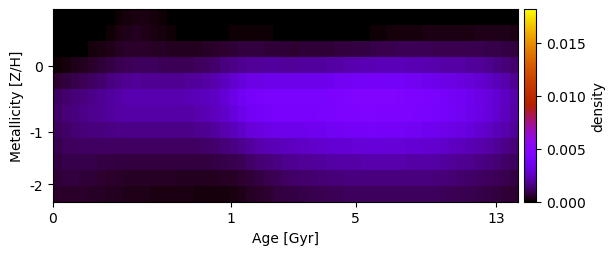

Source data for this figure (header and first rows):
3.616945152085073516e-21, -1.286469201866431156e-19, 1.853123186068768584e-21, -2.495602043918178494e-20, -9.112486566781761659e-21, -7.690273796334995585e-22, 3.673857059185437737e-05, 1.039350655539713226e-04, 2.025253215055271467e-04, 2.557978421617516213e-04, 2.526205923598389726e-04, 1.879970248559084515e-04, 9.572721515996808939e-05, 2.479683950161665475e-05, -1.033051416963898316e-21, 7.816178533659364738e-22, -5.276614331840967926e-20, 1.423696659361715214e-20, -3.044795155054407316e-20, 1.078675229516083349e-20, -6.316253105819717768e-20, 2.276533327471087378e-19, 5.181374192428848110e-20, 6.032080292027581342e-21
-9.369468138253628444e-20, 8.142189354948103042e-20, -4.154986591723325894e-21, 1.493397588843299232e-19, -6.675471929425362519e-22, 4.079254142310163585e-05, 1.227979957173563961e-04, 2.271632334507621193e-04, 3.298406643884267339e-04, 3.668857888916072672e-04, 3.527703890730297877e-04, 2.837517141802612091e-04, 2.026320791467730459e-04, 1.156894594103770058e-04, 5.136355796480904289e-05, 1.118858577733494339e-05, -7.855179500646383952e-24, 7.852790474353440989e-06, 2.820607807040052408e-05, 6.945875329744655418e-05, 1.040783307939035151e-04, 1.195455380936177810e-04, 1.349574222314375328e-04, 1.124487927662754145e-04
6.911609141618265930e-20, -4.486309768256661832e-21, 1.153041955967173194e-05, 6.310219465900653122e-05, 1.444600554537086917e-04, 2.440202497507910776e-04, 3.467218300335114627e-04, 4.358627056536148819e-04, 5.109527804512652019e-04, 5.406358884057849493e-04, 5.188904678244242062e-04, 4.870829275140066894e-04, 4.535914248620146437e-04, 4.259076845080962551e-04, 4.046210849998768482e-04, 3.932075454680643441e-04, 4.071946647678542533e-04, 4.456673140090889273e-04, 5.084311555145025864e-04, 5.970852843749260798e-04, 6.967793925960307898e-04, 7.521955092682848683e-04, 7.574649958831410458e-04, 7.275486932626908055e-04
1.354231891896301020e-04, 1.936993632018781087e-04, 2.889094283766133241e-04, 4.082833690788605801e-04, 5.477255728914995304e-04, 6.985935517545564973e-04, 8.448557476991456951e-04, 9.665401239085072600e-04, 1.038408932768756761e-03, 1.076850880356163692e-03, 1.082417309620903149e-03, 1.071920193684746270e-03, 1.061767570310929694e-03, 1.053664333242236920e-03, 1.052489204995934709e-03, 1.055547129434654180e-03, 1.094132565324060832e-03, 1.185789647075511256e-03, 1.323289624038789022e-03, 1.499021333859527601e-03, 1.688027251322085903e-03, 1.820885546563496020e-03, 1.885724916102106147e-03, 1.919214534819097895e-03
6.374089905828376600e-04, 7.432760356080454463e-04, 8.639568728000676049e-04, 1.004889938022136874e-03, 1.162446312741659315e-03, 1.333716460665770051e-03, 1.517580170275884032e-03, 1.705853702930004798e-03, 1.839930195139217756e-03, 1.858014190783897641e-03, 1.837203024624699992e-03, 1.816676998859935444e-03, 1.809136842032395883e-03, 1.813027106713343715e-03, 1.826509885035851061e-03, 1.867600568032050075e-03, 1.929958640856989285e-03, 2.041381808979890120e-03, 2.208284683203231864e-03, 2.435159396501838415e-03, 2.724510826848658418e-03, 3.026401516791599709e-03, 3.217326961525435181e-03, 3.331557695002495406e-03
1.173032947167137975e-03, 1.331098654852581409e-03, 1.444193876837404850e-03, 1.548134613957891309e-03, 1.663502614196509487e-03, 1.800204856136237768e-03, 1.957578838739631316e-03, 2.130269982625973384e-03, 2.227794403918605982e-03, 2.246379957172479035e-03, 2.241699927886709083e-03, 2.233949942824280284e-03, 2.231198314222752194e-03, 2.226887855714881209e-03, 2.240408809717298142e-03, 2.285283128697762449e-03, 2.347749826254894902e-03, 2.440230319836342570e-03, 2.608339625178804008e-03, 2.862078424960822712e-03, 3.215040991643336194e-03, 3.632728710507624088e-03, 3.927610497179258482e-03, 4.116856622855832350e-03
1.254603990187098733e-03, 1.425973719474644442e-03, 1.550686191103628486e-03, 1.646649108500633204e-03, 1.732518560404337250e-03, 1.822820105738865966e-03, 1.919535746854369790e-03, 2.018613759908238596e-03, 2.073893456660659638e-03, 2.100600668837963956e-03, 2.111911148895820323e-03, 2.115006461679368784e-03, 2.104303835523381461e-03, 2.091947789070213067e-03, 2.094160092625371641e-03, 2.126003818265430681e-03, 2.177943329977147929e-03, 2.277204511235048773e-03, 2.446745755012476320e-03, 2.694221553854439424e-03, 3.019806627697073018e-03, 3.397198866531930556e-03, 3.737230880447773088e-03, 3.901465587569168461e-03
1.126065186764089966e-03, 1.269643756294752072e-03, 1.379034857445217161e-03, 1.456465731542261766e-03, 1.511324907708097142e-03, 1.556459187643150421e-03, 1.595244432838065956e-03, 1.637024116787388515e-03, 1.661596573159094398e-03, 1.676896230510534040e-03, 1.692502473202118791e-03, 1.694598759598497234e-03, 1.685193882408720289e-03, 1.672990184225614432e-03, 1.673718762637747045e-03, 1.685028334511256241e-03, 1.726007018784352868e-03, 1.807047621646309509e-03, 1.945757574413632760e-03, 2.142854679320100632e-03, 2.393550246503526723e-03, 2.678167071186512808e-03, 2.918992423734404797e-03, 3.105851604594363907e-03
9.667089077816759350e-04, 1.070059696845976479e-03, 1.134323376174267749e-03, 1.167339289791084018e-03, 1.175592480382778738e-03, 1.168293810373422599e-03, 1.155895343158022280e-03, 1.143332535728955063e-03, 1.141705636107199053e-03, 1.148083932453420729e-03, 1.156937971222850216e-03, 1.159062806054980774e-03, 1.150920584883770477e-03, 1.150008206843634992e-03, 1.156063431241095927e-03, 1.171750587588495920e-03, 1.202820029347185767e-03, 1.258312121187720595e-03, 1.342000272673914574e-03, 1.450940742788085769e-03, 1.590989869173177777e-03, 1.775743137881137480e-03, 1.974474303153058146e-03, 2.141049164381768084e-03
8.198771123664926270e-04, 8.851055068552170484e-04, 9.090099336020740235e-04, 9.015451285328210124e-04, 8.739884835866888356e-04, 8.363363361230007672e-04, 7.963061125441006551e-04, 7.595421387450151376e-04, 7.360826637622168390e-04, 7.304140432236773265e-04, 7.293351769400023728e-04, 7.267107588382214125e-04, 7.240439601721258963e-04, 7.254366053891807189e-04, 7.266844600854500003e-04, 7.289945223910905157e-04, 7.395939264553977278e-04, 7.622999992297758813e-04, 7.987434969919809686e-04, 8.595137731635883911e-04, 9.473531477729780527e-04, 1.065095969534763081e-03, 1.209652175776480907e-03, 1.354923914839715549e-03
6.909511586505041707e-04, 7.350326085091213931e-04, 7.316291597130061917e-04, 6.992825409354332371e-04, 6.527537925643445062e-04, 6.015349815766093044e-04, 5.518995181014046698e-04, 5.067044912385547904e-04, 4.760307743636139834e-04, 4.627705776812580702e-04, 4.528471176202578628e-04, 4.421325719708568279e-04, 4.376470895428100083e-04, 4.349557937509683806e-04, 4.197466777398005627e-04, 4.018874287647025852e-04, 3.850856193417952059e-04, 3.790443046815804057e-04, 3.951492798746614990e-04, 4.325216937462020338e-04, 4.899564505838144507e-04, 5.765758688109916437e-04, 7.028874030146026143e-04, 8.304955584208748584e-04
5.348042261866041121e-04, 5.528339159631922000e-04, 5.433270668161979981e-04, 5.186978103487020243e-04, 4.816285525067301497e-04, 4.413875782137950481e-04, 4.027763163641984363e-04, 3.656270717955795602e-04, 3.296504319030843858e-04, 3.049424474885405753e-04, 2.960828007016242823e-04, 2.823299205166002277e-04, 2.712364133290025921e-04, 2.601022771865490069e-04, 2.448733694344374669e-04, 2.237392362708024362e-04, 1.972323917532587236e-04, 1.835869404902499560e-04, 1.882615764859210173e-04, 2.119712728438174251e-04, 2.559895644469167559e-04, 3.302914493044090800e-04, 4.326190353625922213e-04, 5.330027985655295432e-04
